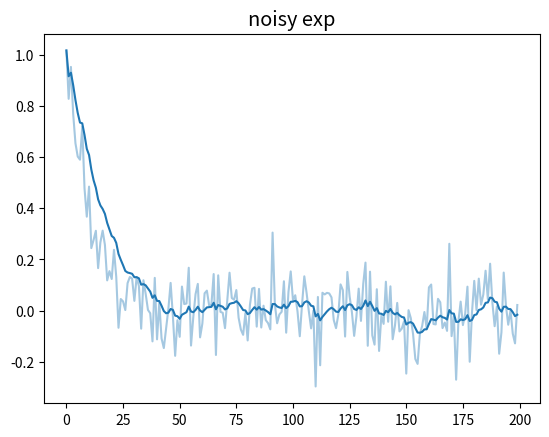

Write the Python code that produced this figure.
import numpy as np
import matplotlib.pyplot as plt
import seaborn as sns
import pandas as pd

def wave1d_plot(x, axs, title, smooth = 1, EMA_SPAN = 15, *args, **kwargs):
    
    if smooth:
        colors = sns.color_palette()
        axs.plot(x, alpha=0.4, color=colors[0])[0]
        x_smooth = pd.Series(x).ewm(span=EMA_SPAN).mean()
        axs.plot(x_smooth, color=colors[0])
    else:
        axs.plot(x)
    if title is not None:
        axs.set_title(title, fontsize = 'x-large')
    
    return axs
        





if __name__ == '__main__':
    t = np.arange(0,20,0.1)
    x = np.exp(-t)
    n = np.random.randn(x.shape[0])
    y = x + 0.1 * n
    fig, axs = plt.subplots()
    axs = wave1d_plot(y, axs, 'noisy exp')
    plt.show()